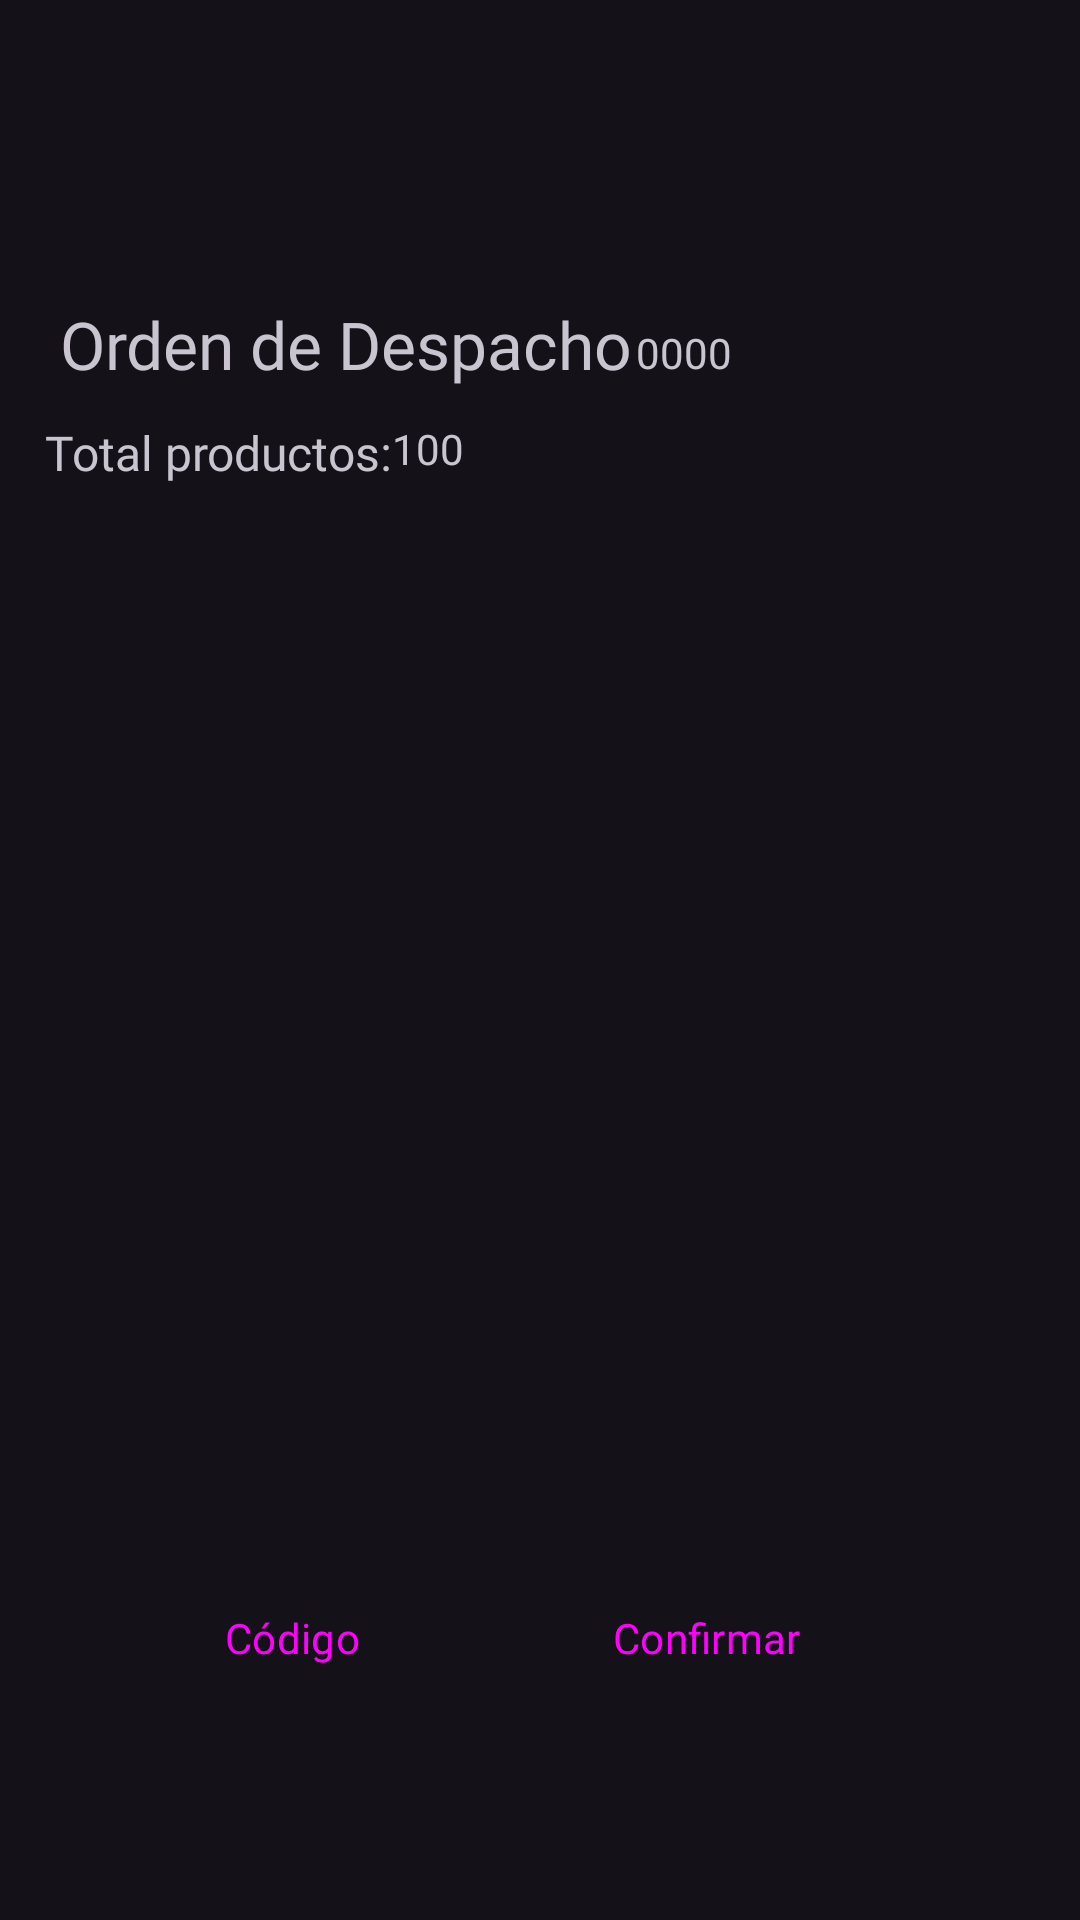

Produce the Android XML layout that renders to this screen, including the resource entries it uses.
<!-- AndroidManifest.xml: application theme Theme.Material3.Dark.NoActionBar -->
<!-- res/layout/fragment_slideshow.xml -->
<?xml version="1.0" encoding="utf-8"?>
<androidx.constraintlayout.widget.ConstraintLayout xmlns:android="http://schemas.android.com/apk/res/android"
    xmlns:app="http://schemas.android.com/apk/res-auto"
    xmlns:tools="http://schemas.android.com/tools"
    android:layout_width="match_parent"
    android:layout_height="match_parent"
    tools:context=".ui.slideshow.SlideshowFragment">

    <androidx.recyclerview.widget.RecyclerView
        android:id="@+id/recyclerID2"
        android:layout_width="wrap_content"
        android:layout_height="419dp"
        android:layout_marginStart="2dp"
        android:layout_marginTop="168dp"
        android:layout_marginEnd="2dp"
        app:layout_constraintEnd_toEndOf="parent"
        app:layout_constraintStart_toStartOf="parent"
        app:layout_constraintTop_toTopOf="parent"
        tools:listitem="@layout/recycler_view_item" />

    <TextView
        android:id="@+id/ingreso2"
        android:layout_width="wrap_content"
        android:layout_height="wrap_content"
        android:layout_marginStart="20dp"
        android:layout_marginTop="100dp"
        android:fontFamily="@font/archivo_semibold"
        android:text="@string/OrdenDespacho"
        android:textAlignment="textStart"
        android:textSize="22sp"
        app:layout_constraintStart_toStartOf="parent"
        app:layout_constraintTop_toTopOf="parent" />

    <TextView
        android:id="@+id/ordenID2"
        android:layout_width="43dp"
        android:layout_height="20dp"
        android:layout_marginStart="1dp"
        android:layout_marginTop="108dp"
        android:fontFamily="@font/archivo_bold"
        android:text="@string/OrdenIdent"
        app:layout_constraintStart_toEndOf="@+id/ingreso2"
        app:layout_constraintTop_toTopOf="parent" />

    <TextView
        android:id="@+id/total2"
        android:layout_width="wrap_content"
        android:layout_height="wrap_content"
        android:layout_marginStart="15dp"
        android:layout_marginTop="140dp"
        android:fontFamily="@font/archivo_semibold"
        android:text="@string/TotalLength"
        android:textSize="16sp"
        app:layout_constraintStart_toStartOf="parent"
        app:layout_constraintTop_toTopOf="parent" />

    <TextView
        android:id="@+id/longitudPedido2"
        android:layout_width="wrap_content"
        android:layout_height="wrap_content"
        android:layout_marginTop="140dp"
        android:fontFamily="@font/archivo_semibold"
        android:text="@string/LngitudPedidoO"
        app:layout_constraintStart_toEndOf="@+id/total2"
        app:layout_constraintTop_toTopOf="parent" />

    <Button
        android:id="@+id/elevatedButton2"
        style="@style/Widget.Material3.Button.ElevatedButton"
        android:layout_width="wrap_content"
        android:layout_height="wrap_content"
        android:layout_marginStart="180dp"
        android:layout_marginEnd="40dp"
        android:layout_marginBottom="70dp"
        android:fontFamily="@font/archivo_bold"
        android:text="@string/Confirmar"
        app:icon="@drawable/baseline_check_24"
        app:layout_constraintBottom_toBottomOf="parent"
        app:layout_constraintEnd_toEndOf="parent"
        app:layout_constraintHorizontal_bias="0.0"
        app:layout_constraintStart_toStartOf="parent" />

    <Button
        android:id="@+id/scannerButton2"
        style="@style/Widget.Material3.Button.Icon"
        android:layout_width="wrap_content"
        android:layout_height="wrap_content"
        android:layout_marginStart="40dp"
        android:layout_marginEnd="210dp"
        android:layout_marginBottom="70dp"
        android:fontFamily="@font/archivo_bold"
        android:text="@string/ScannerB"
        app:icon="@drawable/baseline_qr_code_scanner_24"
        app:layout_constraintBottom_toBottomOf="parent"
        app:layout_constraintEnd_toEndOf="parent"
        app:layout_constraintHorizontal_bias="0.793"
        app:layout_constraintStart_toStartOf="parent" />

</androidx.constraintlayout.widget.ConstraintLayout>
<!-- res/layout/recycler_view_item.xml (included above) -->
<?xml version="1.0" encoding="utf-8"?>
<LinearLayout xmlns:android="http://schemas.android.com/apk/res/android"
    xmlns:app="http://schemas.android.com/apk/res-auto"
    xmlns:tools="http://schemas.android.com/tools"
    android:id="@+id/containerItem"
    android:layout_width="match_parent"
    android:layout_height="wrap_content"
    android:orientation="horizontal"
    android:padding="8dp"
    android:theme="@style/Theme.WMSAPLICATION.NoActionBar">

  <ImageView
      android:layout_width="70dp"
      android:layout_height="70dp"
      android:contentDescription="@string/brand"
      tools:ignore="ImageContrastCheck"
      tools:src="@tools:sample/avatars" />

  <LinearLayout
      android:layout_width="200dp"
      android:layout_height="wrap_content"
      android:layout_gravity="center"
      android:orientation="vertical"
      android:padding="5dp"
      tools:ignore="TextSizeCheck">

    <TextView
        android:id="@+id/Name"
        android:layout_width="wrap_content"
        android:layout_height="wrap_content"
        android:fontFamily="@font/archivo_bold"
        android:textSize="20sp"
        tools:text="@tools:sample/lorem[3]" />

    <TextView
        android:id="@+id/productid"
        android:layout_width="wrap_content"
        android:layout_height="wrap_content"
        android:fontFamily="@font/archivo_semibold"
        android:textSize="14sp"
        tools:text="@tools:sample/lorem[4]" />

    <TextView
        android:id="@+id/brands"
        android:layout_width="wrap_content"
        android:layout_height="wrap_content"
        android:fontFamily="@font/archivo_bold"
        android:textSize="16sp"
        tools:text="@tools:sample/lorem[2]" />

  </LinearLayout>

  <androidx.constraintlayout.widget.ConstraintLayout
      android:layout_width="match_parent"
      android:layout_height="match_parent">

    <TextView
        android:id="@+id/available"
        android:layout_width="wrap_content"
        android:layout_height="wrap_content"
        android:layout_marginStart="2dp"
        android:layout_marginEnd="2dp"
        android:fontFamily="@font/archivo_bold"
        android:text="@string/numb"
        android:textSize="20sp"
        app:layout_constraintBottom_toBottomOf="parent"
        app:layout_constraintEnd_toEndOf="parent"
        app:layout_constraintStart_toStartOf="parent"
        app:layout_constraintTop_toTopOf="parent" />
  </androidx.constraintlayout.widget.ConstraintLayout>

</LinearLayout>
<!-- resources referenced by this layout -->
<resources>
  <string name="Confirmar">Confirmar</string>
  <string name="LngitudPedidoO">100</string>
  <string name="OrdenDespacho">Orden de Despacho</string>
  <string name="OrdenIdent">0000</string>
  <string name="ScannerB">Código</string>
  <string name="TotalLength">Total productos: </string>
  <string name="brand">Elite</string>
  <string name="numb">number</string>
  <style name="Theme.WMSAPLICATION.NoActionBar">
      <item name="windowActionBar">false</item>
      <item name="windowNoTitle">true</item>
  </style>
</resources>
